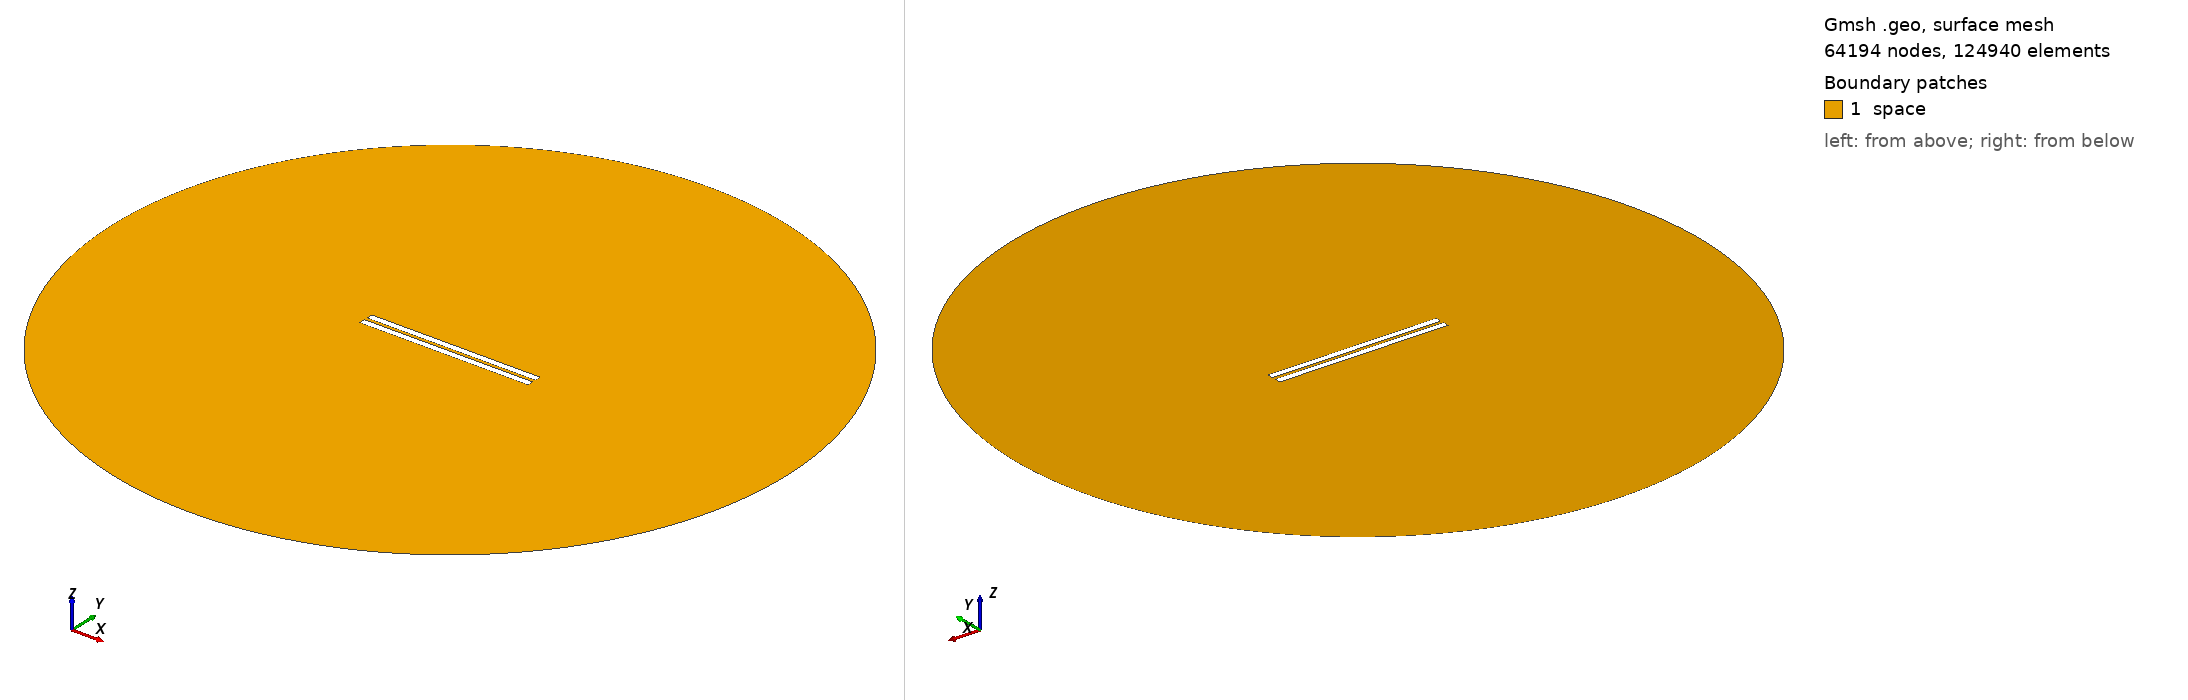

Gmsh geometry script, surface-meshed: 64194 nodes, 124940 surface elements. Boundary patches (legend numbers): 1 space. Left view from above one corner, right view from below the opposite corner. Legend entries are the model's physical surfaces. The drawing asked Gmsh for element sizes between 1% and 20% of the model's largest extent; the script's own settings can give other sizes.

=== geometry_overetch_0.11724137931034484.geo (drawn) ===
// Set the geometry kernel
SetFactory("OpenCASCADE");

//---------------------------------------
// Rectangles
//---------------------------------------

// Rectangle 1 (top)
Point(1) = {-49.88275862068966, 1, 0, 1.0};
Point(2) = {49.88275862068966, 1, 0, 1.0};
Point(3) = {49.88275862068966, 4.76551724137931, 0, 1.0};
Point(4) = {-49.88275862068966, 4.76551724137931, 0, 1.0};

Line(1) = {1, 2};
Line(2) = {2, 3};
Line(3) = {3, 4};
Line(4) = {4, 1};

Line Loop(1) = {1, 2, 3, 4};
Plane Surface(1) = {1};

Rotate { {0, 0, 1}, {-49.88275862068966, 1, 0}, 0 } {
  Surface{1};
}

// Rectangle 2 (bottom)
Point(5) = {-49.88275862068966, -1, 0, 1.0};
Point(6) = {49.88275862068966, -1, 0, 1.0};
Point(7) = {49.88275862068966, -4.76551724137931, 0, 1.0};
Point(8) = {-49.88275862068966, -4.76551724137931, 0, 1.0};

Line(5) = {5, 6};
Line(6) = {6, 7};
Line(7) = {7, 8};
Line(8) = {8, 5};

Line Loop(2) = {5, 6, 7, 8};
Plane Surface(2) = {2}; 


//---------------------------------------
// Circle
//---------------------------------------

// Define points
Point(9) = {0, 0, 0};        // Center
Point(10) = {200, 0, 0};     // Start point
Point(11) = {0, 200, 0};     // 90 degrees
Point(12) = {-200, 0, 0};    // 180 degrees
Point(13) = {0, -200, 0};    // 270 degrees

// Define circle arcs (each needs start, center, end)
Circle(9) = {10, 9, 11};
Circle(10) = {11, 9, 12};
Circle(11) = {12, 9, 13};
Circle(12) = {13, 9, 10};

// Define curve loop and surface if needed
Curve Loop(3) = {9, 10, 11, 12};
Surface(3) = {3};

//---------------------------------------
// Define Physical Groups
//---------------------------------------                

//--- Physical Curves
// Physical groups for boundaries
Physical Line("upper_plate", 10) = {1, 2, 3, 4};
Physical Line("lower_plate", 11) = {5, 6, 7, 8};
Physical Line("boundary", 20) = {9, 10, 11, 12};  

// Subtract Rectangles from Circle
BooleanDifference{ Surface{3}; Delete; }{ Surface{1}; Surface{2}; Delete; }
//--- Physical Surfaces
Physical Surface("space", 30) = {3};


//---------------------------------------
// Fine mesh near the plates
//--------------------------------------- 

// Define a distance field for mesh refinement
Field[1] = Distance;
Field[1].CurvesList = {1, 2, 3, 4, 5, 6, 7, 8};  // Rectangle curves
Field[1].NumPointsPerCurve = 200;

// Define threshold field to control mesh size based on distance to attractor
Field[2] = Threshold;
Field[2].IField = 1;
Field[2].LcMin = 0.1; // Minimum element size near the attractor
Field[2].LcMax = 10;  // Maximum element size away from the attractor
Field[2].DistMin = 0.01;
Field[2].DistMax = 40;

Background Field = 2;

//---------------------------------------
// 6. Generate the Mesh
//---------------------------------------
Mesh 2;  // 2D mesh generation
